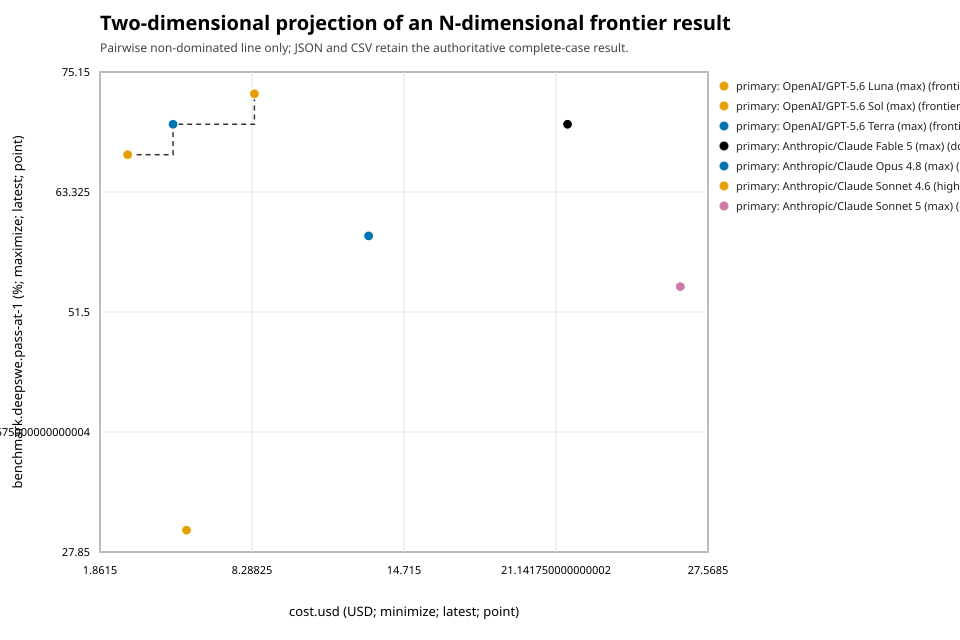

The table this chart was drawn from, first rows:
candidate, status, missingAxes, participants, harnessProfile, toolProfile, contextProfile, ["definition-deepswe-v1-1","benchmark.de…, ["definition-deepswe-v1-1","benchmark.de…, ["definition-deepswe-v1-1","benchmark.de…, ["definition-deepswe-v1-1","benchmark.de…, ["definition-deepswe-v1-1","benchmark.de…, ["definition-deepswe-v1-1","benchmark.de…, ["definition-deepswe-v1-1","benchmark.de…, ["definition-deepswe-v1-1","benchmark.de…, ["definition-deepswe-v1-1","benchmark.de…, [null,"cost.usd","USD","minimize","lates…, [null,"cost.usd","USD","minimize","lates…, [null,"cost.usd","USD","minimize","lates…, [null,"cost.usd","USD","minimize","lates…, [null,"cost.usd","USD","minimize","lates…, [null,"cost.usd","USD","minimize","lates…, [null,"cost.usd","USD","minimize","lates…, [null,"cost.usd","USD","minimize","lates…
{"participants":[{"ordinal":0,"role":"pr…, frontier, , [{"ordinal":0,"role":"primary","provider…, , , , 67, 67, , , , ["measurement-run-deepswe-v1-1-gpt-5-6-l…, ["run-deepswe-v1-1-gpt-5-6-luna-max"], ["source-deepswe-v1-1"], ["official"], 3.03, 3.03, , , , ["measurement-run-deepswe-v1-1-gpt-5-6-l…, ["run-deepswe-v1-1-gpt-5-6-luna-max"], ["source-deepswe-v1-1"]
{"participants":[{"ordinal":0,"role":"pr…, frontier, , [{"ordinal":0,"role":"primary","provider…, , , , 73, 73, , , , ["measurement-run-deepswe-v1-1-gpt-5-6-s…, ["run-deepswe-v1-1-gpt-5-6-sol-max"], ["source-deepswe-v1-1"], ["official"], 8.39, 8.39, , , , ["measurement-run-deepswe-v1-1-gpt-5-6-s…, ["run-deepswe-v1-1-gpt-5-6-sol-max"], ["source-deepswe-v1-1"]
{"participants":[{"ordinal":0,"role":"pr…, frontier, , [{"ordinal":0,"role":"primary","provider…, , , , 70, 70, , , , ["measurement-run-deepswe-v1-1-gpt-5-6-t…, ["run-deepswe-v1-1-gpt-5-6-terra-max"], ["source-deepswe-v1-1"], ["official"], 4.95, 4.95, , , , ["measurement-run-deepswe-v1-1-gpt-5-6-t…, ["run-deepswe-v1-1-gpt-5-6-terra-max"], ["source-deepswe-v1-1"]
{"participants":[{"ordinal":0,"role":"pr…, dominated, , [{"ordinal":0,"role":"primary","provider…, , , , 70, 70, , , , ["measurement-run-deepswe-v1-1-claude-fa…, ["run-deepswe-v1-1-claude-fable-5-max"], ["source-deepswe-v1-1"], ["official"], 21.63, 21.63, , , , ["measurement-run-deepswe-v1-1-claude-fa…, ["run-deepswe-v1-1-claude-fable-5-max"], ["source-deepswe-v1-1"]
{"participants":[{"ordinal":0,"role":"pr…, dominated, , [{"ordinal":0,"role":"primary","provider…, , , , 59, 59, , , , ["measurement-run-deepswe-v1-1-claude-op…, ["run-deepswe-v1-1-claude-opus-4-8-max"], ["source-deepswe-v1-1"], ["official"], 13.22, 13.22, , , , ["measurement-run-deepswe-v1-1-claude-op…, ["run-deepswe-v1-1-claude-opus-4-8-max"], ["source-deepswe-v1-1"]
{"participants":[{"ordinal":0,"role":"pr…, dominated, , [{"ordinal":0,"role":"primary","provider…, , , , 30, 30, , , , ["measurement-run-deepswe-v1-1-claude-so…, ["run-deepswe-v1-1-claude-sonnet-4-6-hig…, ["source-deepswe-v1-1"], ["official"], 5.52, 5.52, , , , ["measurement-run-deepswe-v1-1-claude-so…, ["run-deepswe-v1-1-claude-sonnet-4-6-hig…, ["source-deepswe-v1-1"]
{"participants":[{"ordinal":0,"role":"pr…, dominated, , [{"ordinal":0,"role":"primary","provider…, , , , 54, 54, , , , ["measurement-run-deepswe-v1-1-claude-so…, ["run-deepswe-v1-1-claude-sonnet-5-max"], ["source-deepswe-v1-1"], ["official"], 26.4, 26.4, , , , ["measurement-run-deepswe-v1-1-claude-so…, ["run-deepswe-v1-1-claude-sonnet-5-max"], ["source-deepswe-v1-1"]
